5-way image classification set "raw" from GitHub (NewbEkansh/agri-genomic-insurance); label vocabulary: bacterial blight, blast, healthy, bacterial leaf blight, leaf blast.

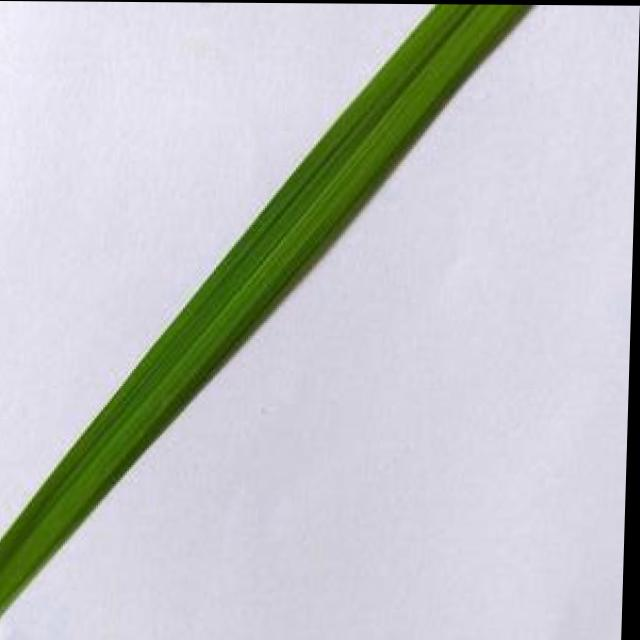
Label: healthy

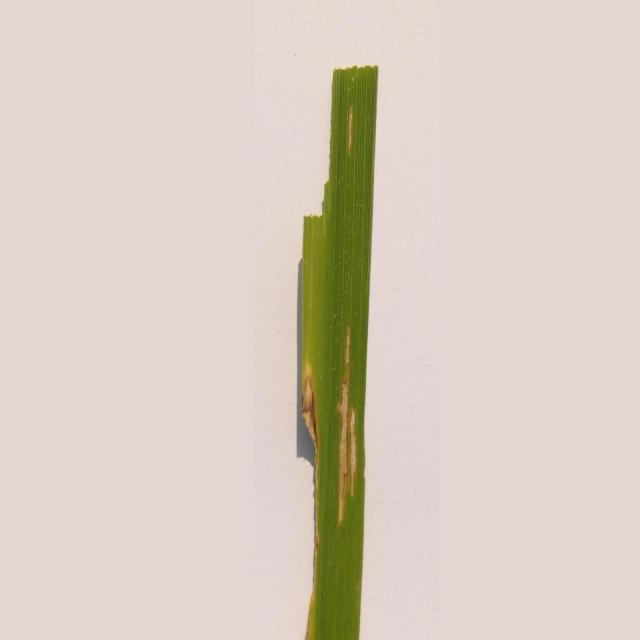
Label: bacterial leaf blight

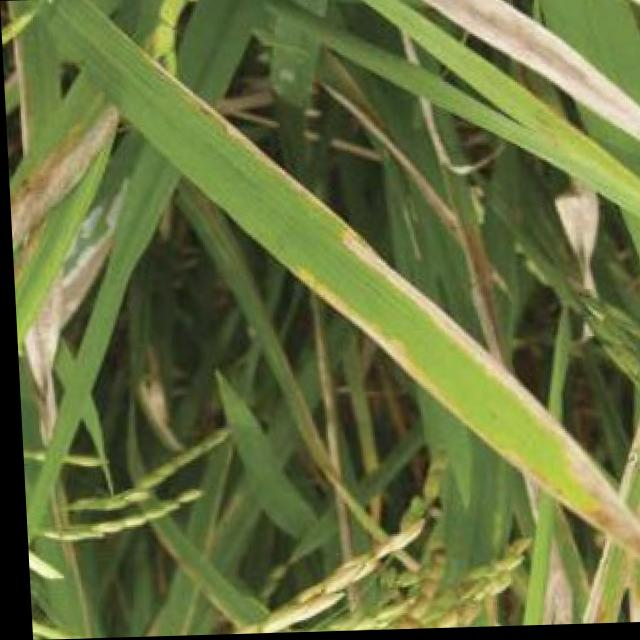
Label: bacterial blight

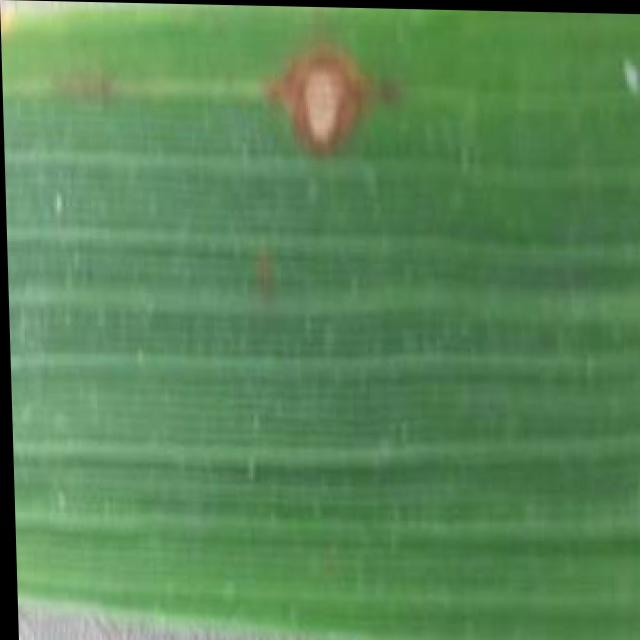
Label: blast

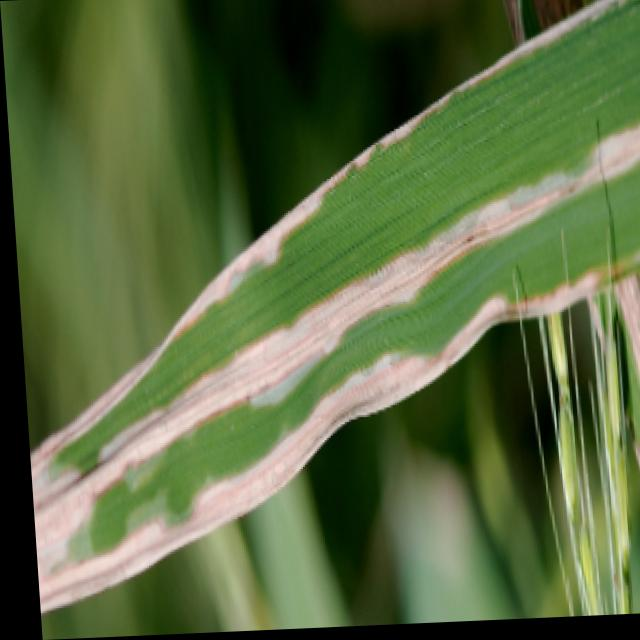
Label: bacterial blight

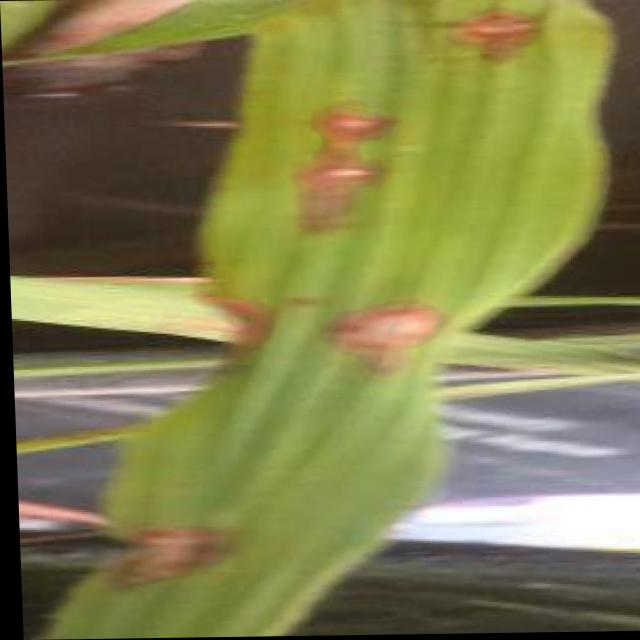
Label: blast
